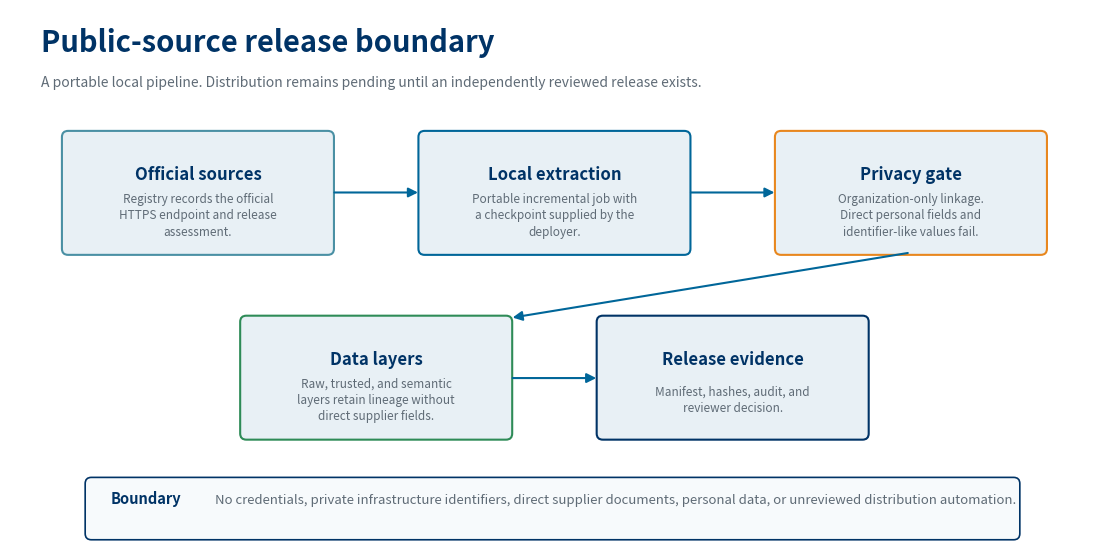

Write the Python code that produced this figure.
from pathlib import Path
import textwrap

import matplotlib.pyplot as plt
from matplotlib.patches import FancyArrowPatch, FancyBboxPatch


NAVY = "#003366"
BLUE = "#006699"
TEAL = "#4A90A4"
LIGHT = "#E8F0F5"
ORANGE = "#E8871E"
GREEN = "#2E8B57"
GREY = "#5F6B76"


def box(ax, x, y, width, height, title, detail, color):
    ax.add_patch(FancyBboxPatch((x, y), width, height, boxstyle="round,pad=0.03,rounding_size=0.08", linewidth=1.5, edgecolor=color, facecolor=LIGHT))
    ax.text(x + width / 2, y + height * 0.65, title, ha="center", va="center", color=NAVY, fontsize=12, fontweight="bold")
    ax.text(x + width / 2, y + height * 0.31, textwrap.fill(detail, width=29), ha="center", va="center", color=GREY, fontsize=8.5, linespacing=1.35)


def arrow(ax, start, end, color=BLUE):
    ax.add_patch(FancyArrowPatch(start, end, arrowstyle="-|>", mutation_scale=14, linewidth=1.5, color=color))


def main() -> None:
    figure, axis = plt.subplots(figsize=(14, 7), dpi=200)
    axis.set_xlim(0, 14)
    axis.set_ylim(0, 7)
    axis.axis("off")
    figure.patch.set_facecolor("white")

    axis.text(0.4, 6.45, "Public-source release boundary", fontsize=21, color=NAVY, fontweight="bold")
    axis.text(0.4, 6.0, "A portable local pipeline. Distribution remains pending until an independently reviewed release exists.", fontsize=10, color=GREY)

    box(axis, 0.7, 3.85, 3.45, 1.55, "Official sources", "Registry records the official HTTPS endpoint and release assessment.", TEAL)
    box(axis, 5.3, 3.85, 3.45, 1.55, "Local extraction", "Portable incremental job with a checkpoint supplied by the deployer.", BLUE)
    box(axis, 9.9, 3.85, 3.45, 1.55, "Privacy gate", "Organization-only linkage. Direct personal fields and identifier-like values fail.", ORANGE)
    box(axis, 3.0, 1.45, 3.45, 1.55, "Data layers", "Raw, trusted, and semantic layers retain lineage without direct supplier fields.", GREEN)
    box(axis, 7.6, 1.45, 3.45, 1.55, "Release evidence", "Manifest, hashes, audit, and reviewer decision.", NAVY)
    arrow(axis, (4.15, 4.63), (5.3, 4.63))
    arrow(axis, (8.75, 4.63), (9.9, 4.63))
    arrow(axis, (11.62, 3.85), (6.45, 3.0))
    arrow(axis, (6.45, 2.22), (7.6, 2.22))

    axis.add_patch(FancyBboxPatch((1.0, 0.15), 12.0, 0.75, boxstyle="round,pad=0.03,rounding_size=0.08", linewidth=1.2, edgecolor=NAVY, facecolor="#F7FAFC"))
    axis.text(1.3, 0.58, "Boundary", color=NAVY, fontsize=10.5, fontweight="bold")
    axis.text(2.65, 0.58, "No credentials, private infrastructure identifiers, direct supplier documents, personal data, or unreviewed distribution automation.", color=GREY, fontsize=9.5)

    output = Path("docs/assets/public-release-boundary.png")
    output.parent.mkdir(parents=True, exist_ok=True)
    figure.savefig(output, bbox_inches="tight", facecolor="white")


if __name__ == "__main__":
    main()
